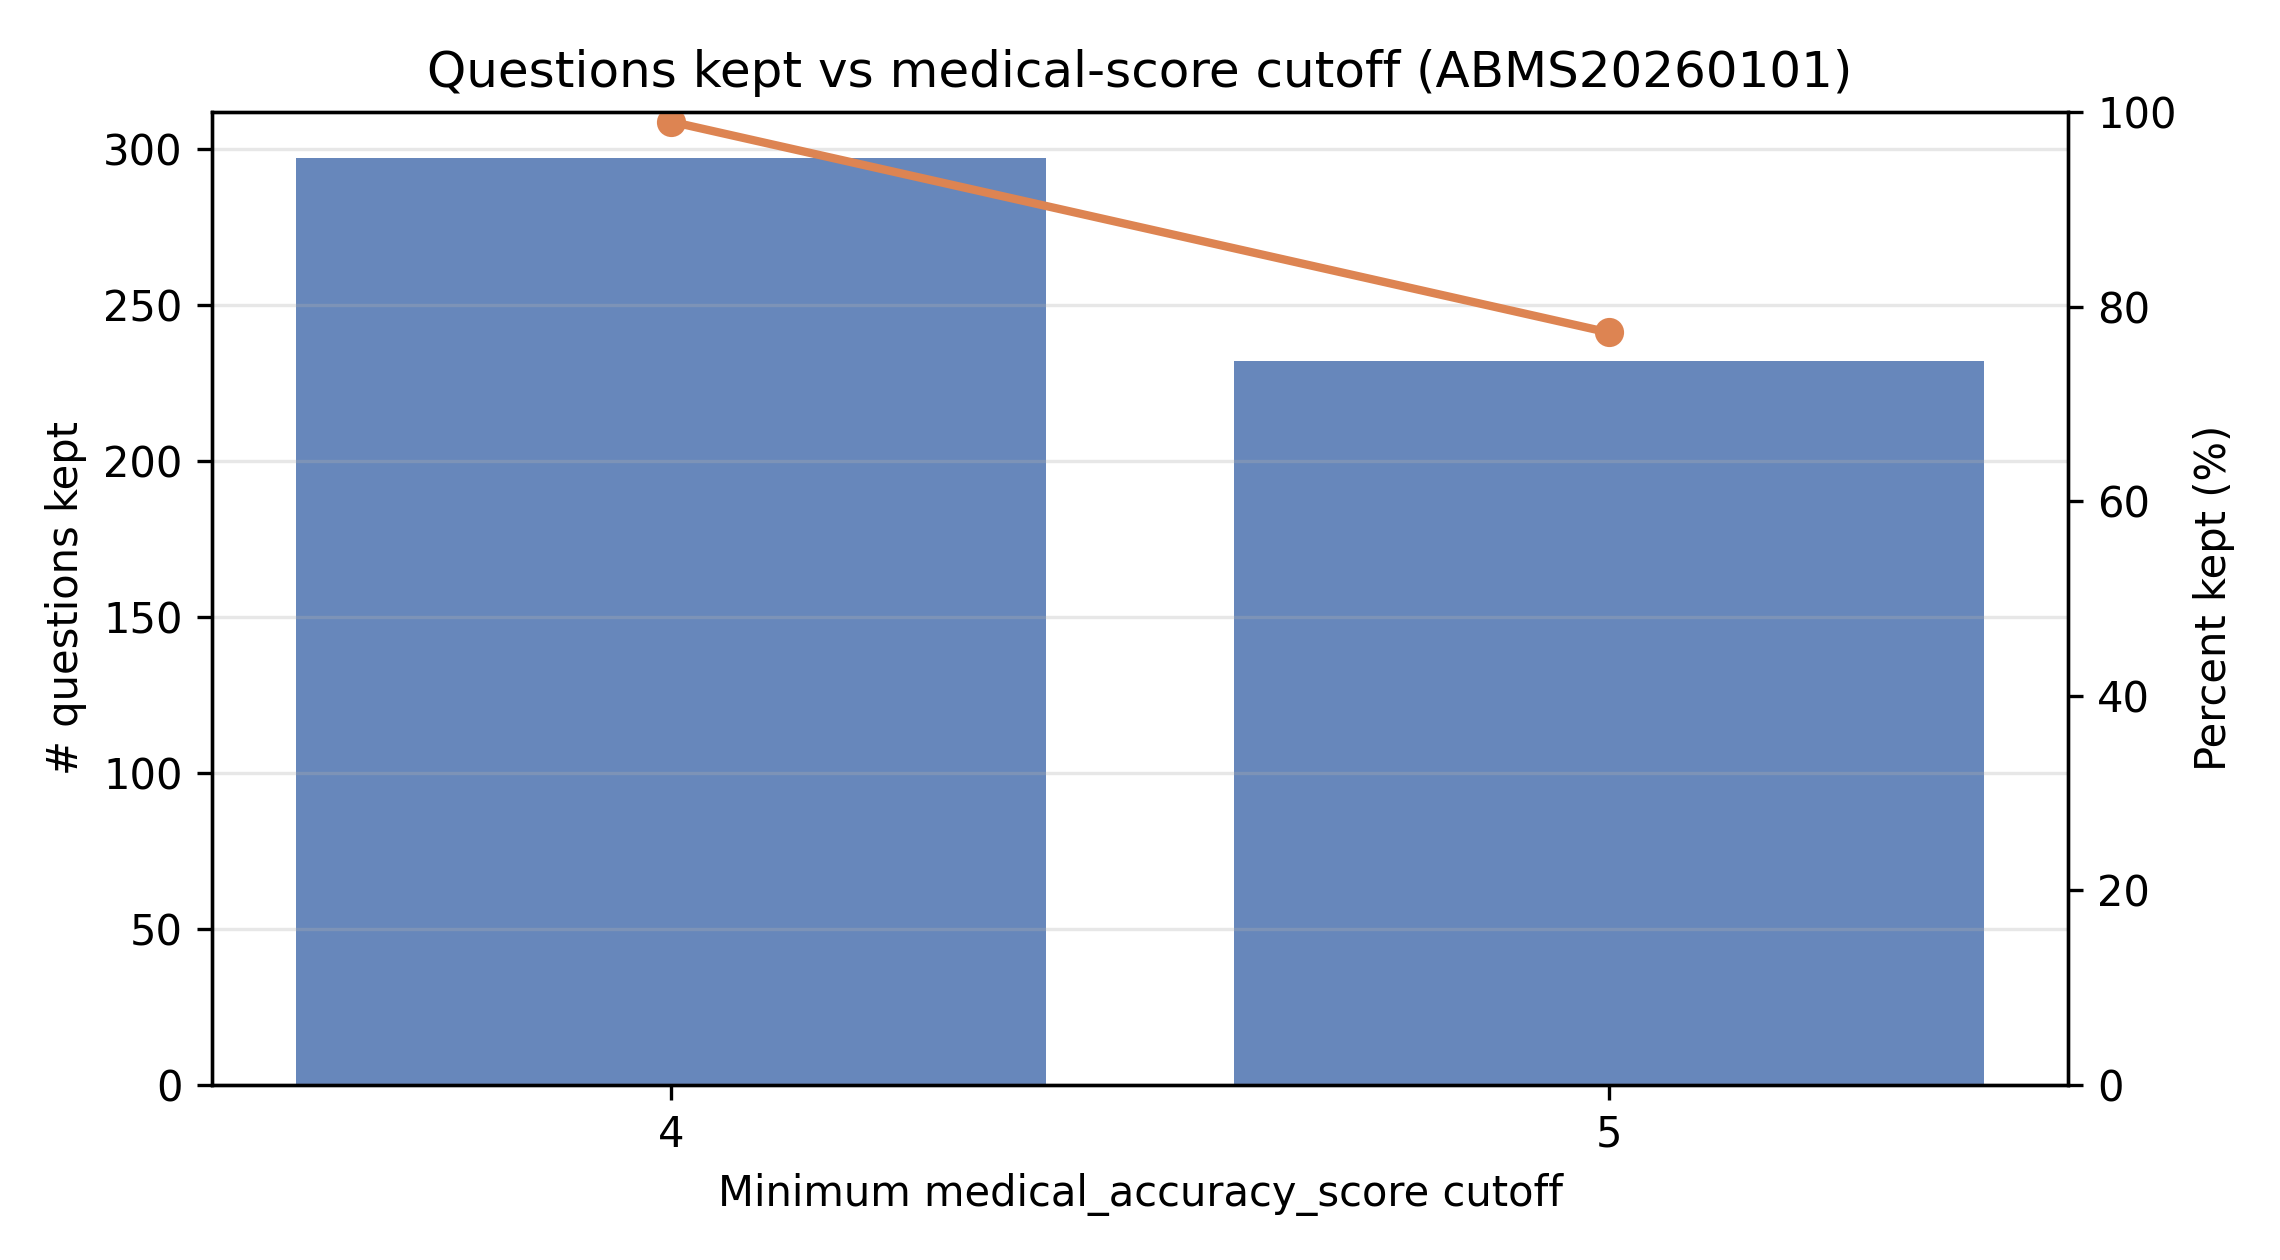

The data file committed next to this chart (first rows):
cutoff, kept_questions, total_questions, kept_pct, run_dirs, runs_with_judges, runs_missing_judges, missing_items_total, logical_mode, require_logical_valid, logical_first, judge_models, mode
4, 297, 300, 99.0, 58, 58, 0, 0, majority, True, True, claude-opus-4-5-20251101,deepseek-v3.2,g…, subset_selection_reports
5, 232, 300, 77.33, 58, 58, 0, 0, majority, True, True, claude-opus-4-5-20251101,deepseek-v3.2,g…, subset_selection_reports
